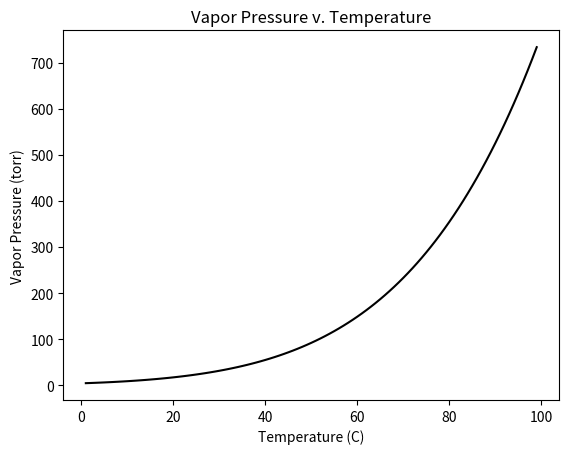

This chart was generated by the following Python code:
# Vapor pressure calculated from temperature
# Using the Antoine Equation

import math
#Constants A, B, C are defined
A = 8.07131
B = 1730.63
C = 233.426

T = range(1, 100)

#We define Antoine Equation
#Pressure is in torr
def anton(T1):
    return 10.000**(A - (B/(C + T1)))

P = [anton(i) for i in T]

#Plots the simulation
import matplotlib.pyplot as plt
fig = plt.figure()
ax = fig.add_subplot(111)
plt.plot(T, P, 'k-')
ax.set_xlabel('Temperature (C)')
ax.set_ylabel('Vapor Pressure (torr)')
plt.title('Vapor Pressure v. Temperature')
plt.show()
